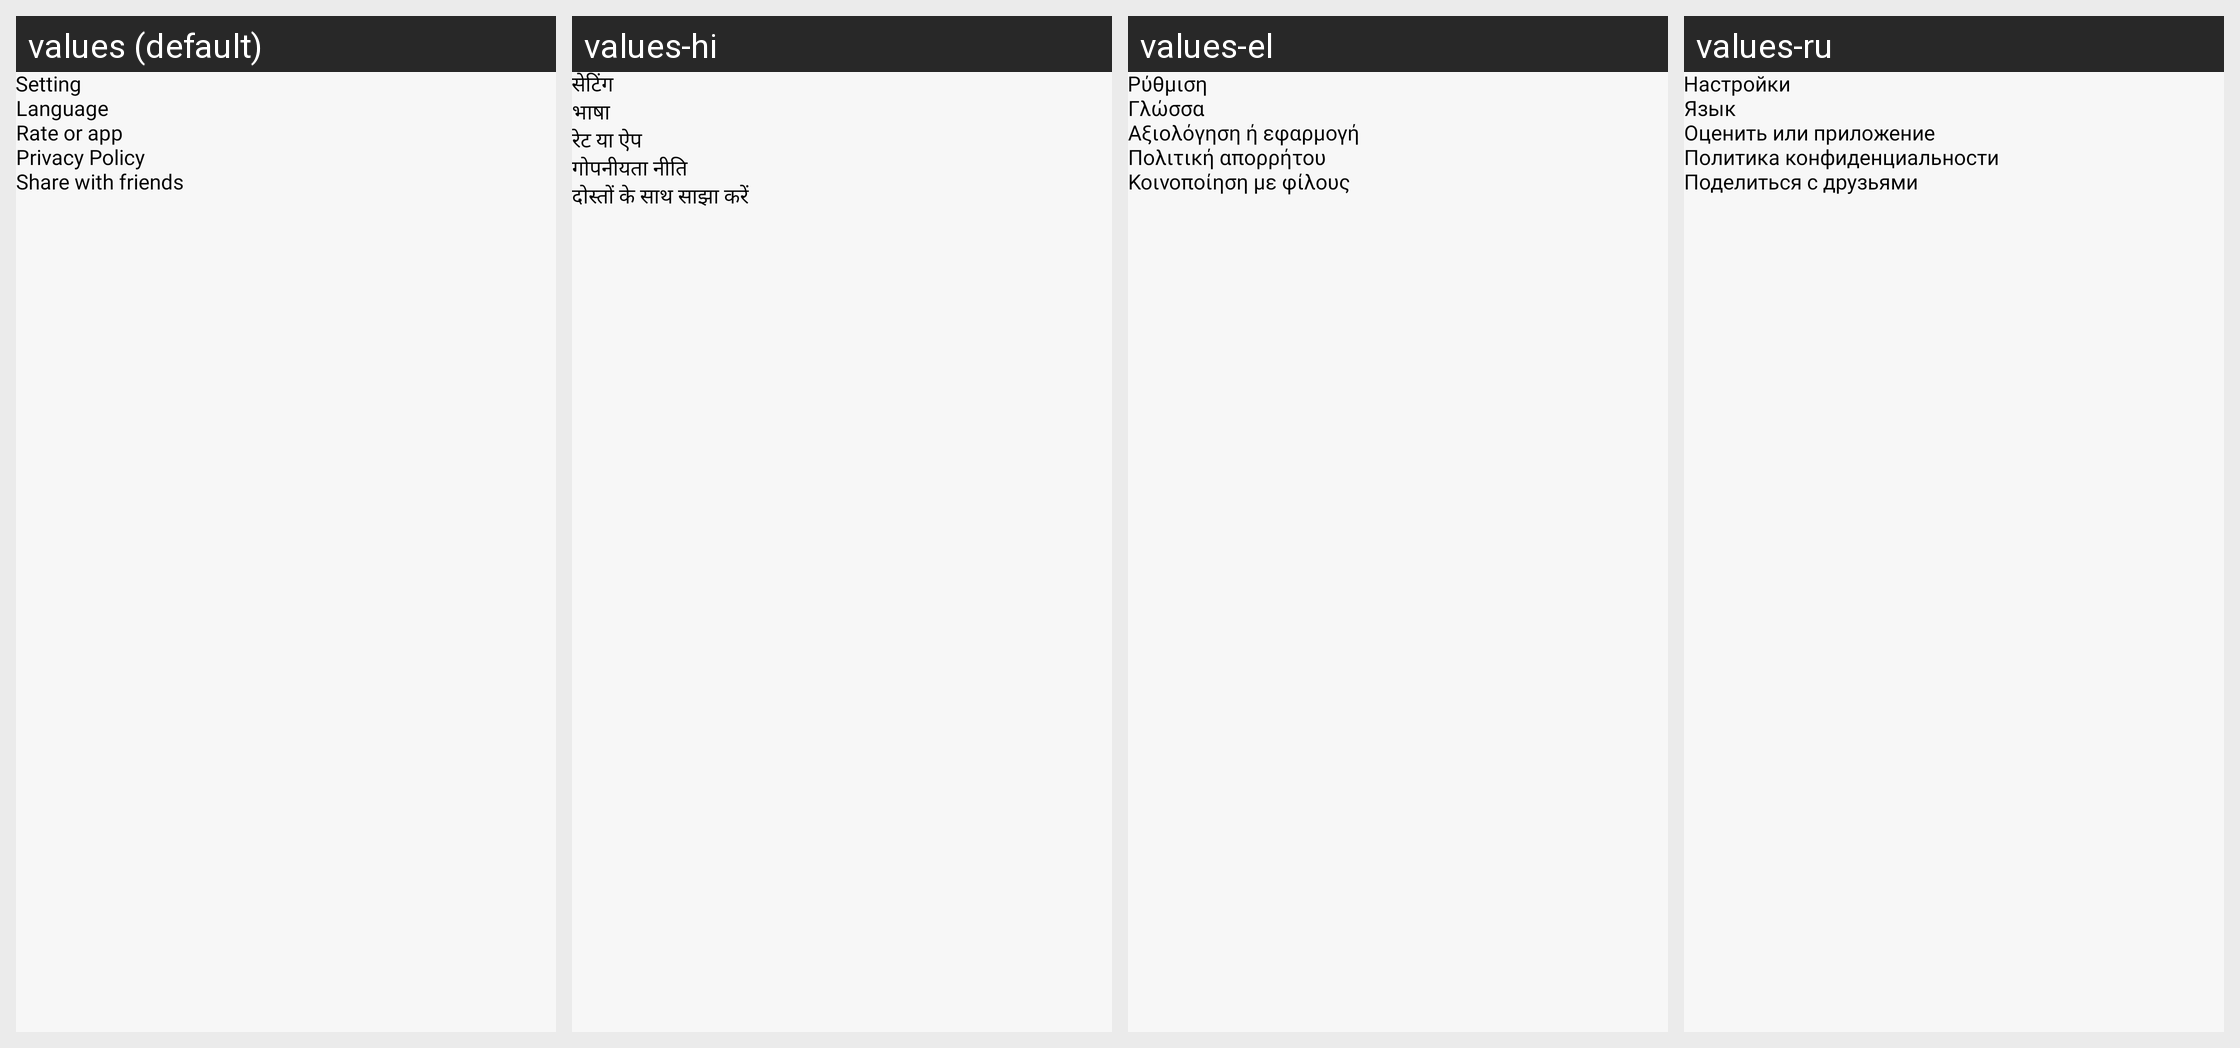

The same Android screen rendered under several of its app's locales, left to right. List the strings drawn on it with the default value and each locale's translation.
Android screen res/layout/activity_setting.xml rendered under 4 locales, left to right: values (default), values-hi, values-el, values-ru. Device: Nexus 5 (rendered at 1080×1920; each locale shown at half size, 540×960, under a caption strip naming it); theme Theme.Downloader_Video.
Other locales in the repository, not shown: values-de, values-es, values-fr, values-in, values-it, values-ja.
Strings drawn on this screen, with the default value and each locale's value (text and hints the layout hard-codes, and strings that could not be matched under every locale, appear in the picture but are not listed):

setting
  values: Setting
  values-hi: सेटिंग
  values-el: Ρύθμιση
  values-ru: Настройки

languages
  values: Language
  values-hi: भाषा
  values-el: Γλώσσα
  values-ru: Язык

rate_or_app
  values: Rate or app
  values-hi: रेट या ऐप
  values-el: Αξιολόγηση ή εφαρμογή
  values-ru: Оценить или приложение

privacy_policy
  values: Privacy Policy
  values-hi: गोपनीयता नीति
  values-el: Πολιτική απορρήτου
  values-ru: Политика конфиденциальности

share_with_friends
  values: Share with friends
  values-hi: दोस्तों के साथ साझा करें
  values-el: Κοινοποίηση με φίλους
  values-ru: Поделиться с друзьями
